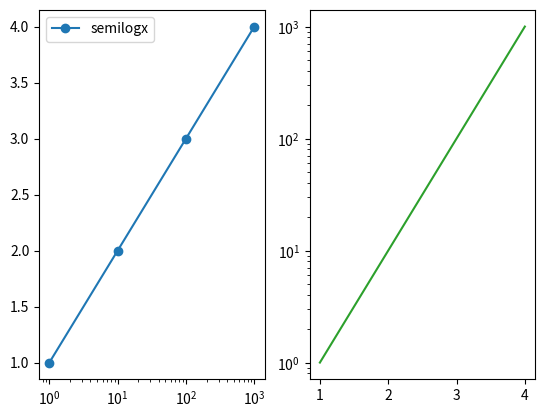

Reproduce this figure in Python.
# Written by calculate-plot 0.1.0: this script draws the same figure with Matplotlib 3.11.2.
import locale

import matplotlib.pyplot as plt

# Text is shaped for the language of the locale: this is the one the figure was made with.
try:
    locale.setlocale(locale.LC_CTYPE, "C.UTF-8")
except locale.Error:
    locale.setlocale(locale.LC_CTYPE, "C")

fig, axs = plt.subplots(1, 2)
axs[0].semilogx([1, 10, 100, 1000], [1, 2, 3, 4], 'o-', label='semilogx')
axs[1].semilogy([1, 2, 3, 4], [1, 10, 100, 1000], color='C2')
axs[0].legend()

if __name__ == "__main__":
    plt.show()
